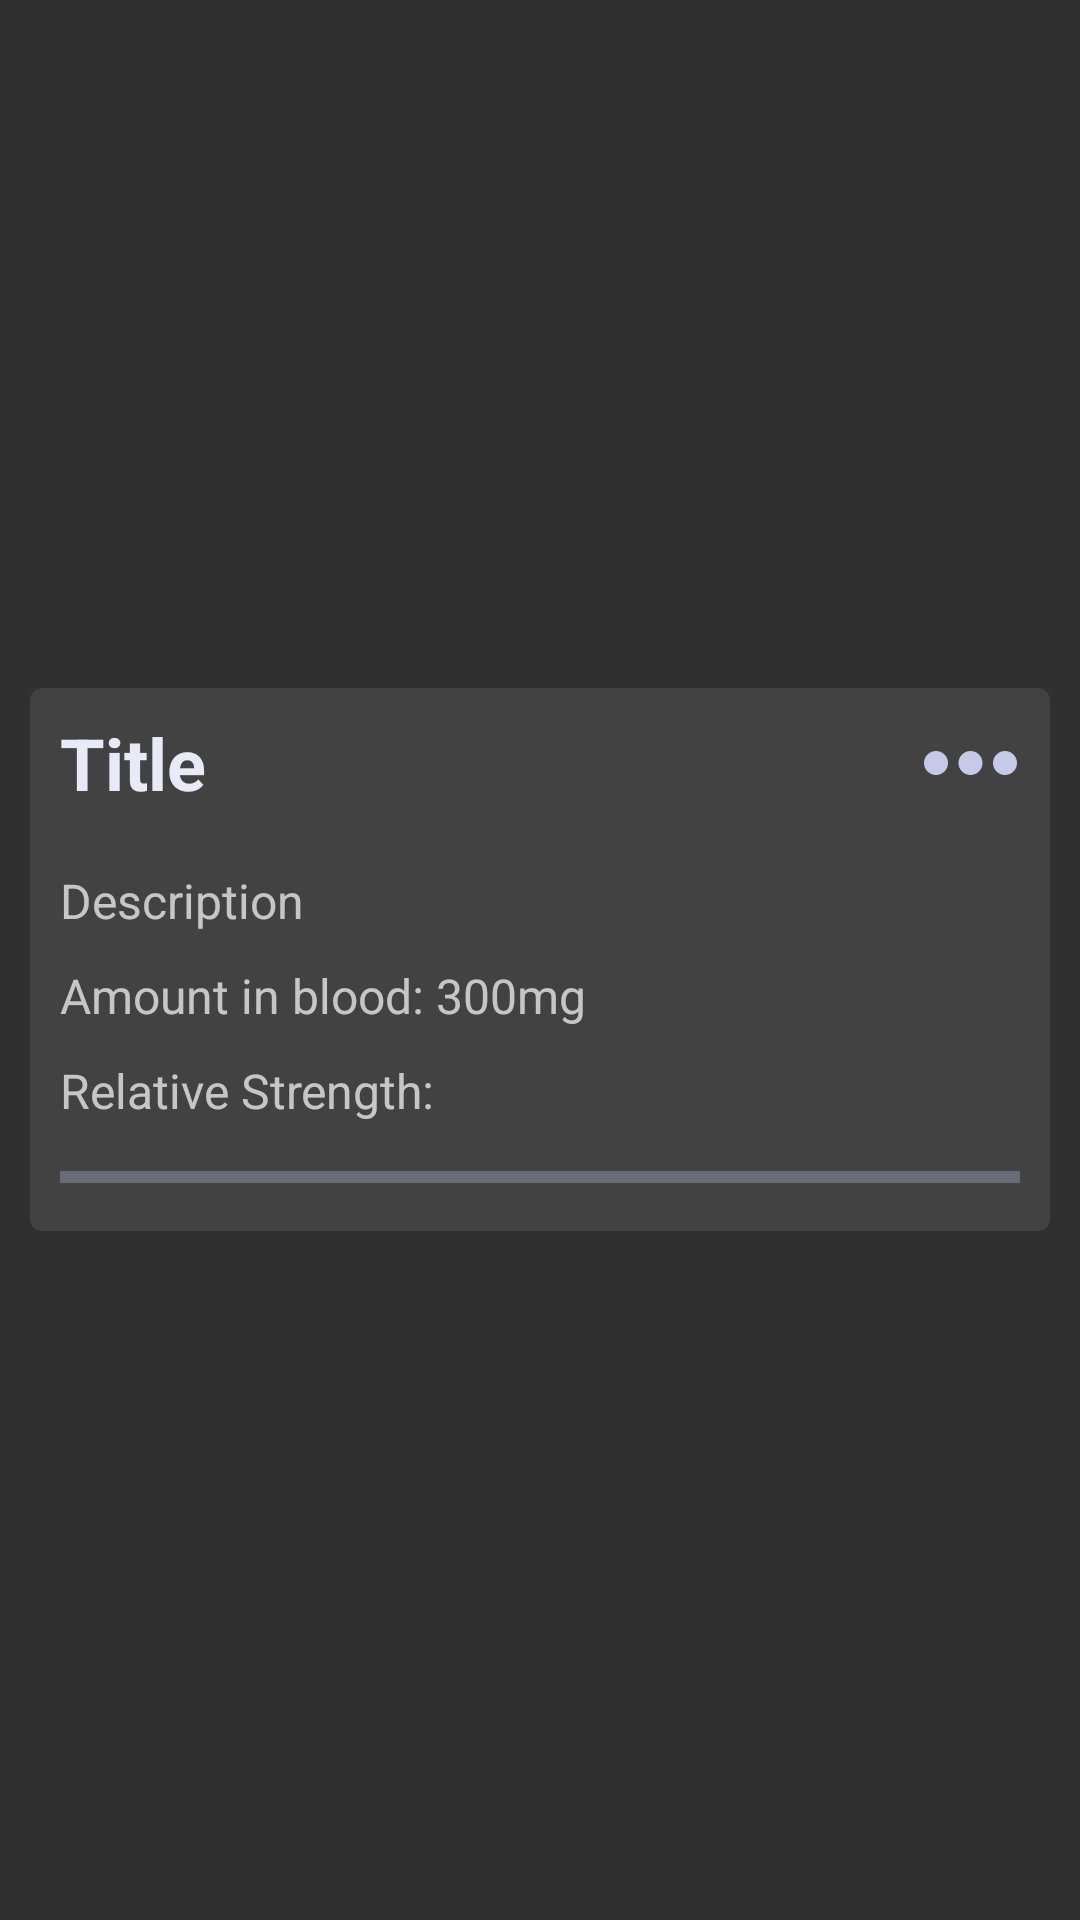

Layout XML and referenced resources for this Android screen:
<!-- AndroidManifest.xml: application theme AppTheme -->
<!-- res/layout/drug_list_card_view.xml -->
<?xml version="1.0" encoding="utf-8"?>
<LinearLayout
    xmlns:android="http://schemas.android.com/apk/res/android"
    xmlns:tools="http://schemas.android.com/tools"
    xmlns:card_view="http://schemas.android.com/apk/res-auto"
    android:layout_width="match_parent"
    android:layout_height="wrap_content">

    <android.support.v7.widget.CardView
        xmlns:card_view="http://schemas.android.com/apk/res-auto"
        android:id="@+id/active_drug_cardview"
        android:layout_gravity="center"
        android:layout_width="match_parent"
        android:layout_height="wrap_content"
        card_view:cardCornerRadius="4dp"
        android:layout_margin="10dp"
        android:background="@color/white">

        
        <LinearLayout
            android:layout_width="match_parent"
            android:layout_height="match_parent"
            android:orientation="vertical">

            
            <LinearLayout
                android:layout_width="match_parent"
                android:layout_height="50dp"
                android:orientation="horizontal"
                android:background="@color/darkgrey">

                <TextView
                    android:id="@+id/active_drug_cardview_title"
                    android:layout_width="wrap_content"
                    android:layout_height="wrap_content"
                    android:text="Title"
                    android:textStyle="bold"
                    android:textSize="24sp"
                    android:textColor="@color/white"
                    android:layout_gravity="center_vertical"
                    android:layout_weight="1"
                    android:layout_marginLeft="10dp"/>

                
                <LinearLayout
                    android:id="@+id/drug_list_cardview_options"
                    android:layout_width="wrap_content"
                    android:layout_height="match_parent">

                    <ImageView
                        android:layout_width="10dp"
                        android:layout_height="wrap_content"
                        android:src="@drawable/options"
                        android:layout_gravity="center"
                        android:layout_marginLeft="10dp"/>

                    <ImageView
                        android:layout_width="13dp"
                        android:layout_height="wrap_content"
                        android:src="@drawable/options"
                        android:layout_gravity="center"/>

                    <ImageView
                        android:layout_width="10dp"
                        android:layout_height="wrap_content"
                        android:src="@drawable/options"
                        android:layout_gravity="center"
                        android:layout_marginRight="10dp"/>

                </LinearLayout> 
            </LinearLayout> 

            <LinearLayout
                android:layout_width="match_parent"
                android:layout_height="wrap_content"
                android:orientation="vertical"
                android:layout_weight="1">

                <TextView
                    android:id="@+id/drug_list_cardview_description"
                    android:layout_width="match_parent"
                    android:layout_height="wrap_content"
                    android:text="Description"
                    android:textColor="@color/darkgrey"
                    android:textSize="16sp"
                    android:layout_margin="10dp"/>
                
                <TextView
                    android:id="@+id/drug_list_cardview_amount"
                    android:layout_width="match_parent"
                    android:layout_height="wrap_content"
                    android:text="Amount in blood: 300mg"
                    android:textColor="@color/darkgrey"
                    android:textSize="16sp"
                    android:layout_marginStart="10dp"
                    android:layout_marginLeft="10dp"
                    android:layout_marginEnd="10dp"
                    android:layout_marginRight="10dp"
                    android:layout_marginBottom="10dp"/>

                    <TextView
                        android:layout_width="wrap_content"
                        android:layout_height="wrap_content"
                        android:text="Relative Strength:"
                        android:textColor="@color/darkgrey"
                        android:textSize="16sp"
                        android:layout_marginStart="10dp"
                        android:layout_marginLeft="10dp"
                        android:layout_marginEnd="10dp"
                        android:layout_marginRight="10dp"
                        android:layout_marginBottom="10dp"/>

                    <ProgressBar
                        android:id="@+id/drug_list_cardview_progressbar"
                        style="@android:style/Widget.Material.Light.ProgressBar.Horizontal"
                        android:indeterminate="false"
                        android:max="100"
                        android:progressBackgroundTint="@color/grey"
                        android:progressTint="@color/indigo"
                        android:layout_width="match_parent"
                        android:layout_height="wrap_content"
                        android:layout_marginStart="10dp"
                        android:layout_marginLeft="10dp"
                        android:layout_marginEnd="10dp"
                        android:layout_marginRight="10dp"
                        android:layout_marginBottom="10dp"/>


            </LinearLayout>


        </LinearLayout> 
    </android.support.v7.widget.CardView>
</LinearLayout>
<!-- resources referenced by this layout -->
<resources>
  <item name="grey" type="color">#C5CAE9</item>
  <item name="indigo" type="color">#283593</item>
  <item name="white" type="color">#E8EAF6</item>
  <!-- drawable options (drawable) -->
  <?xml version="1.0" encoding="utf-8"?>
  <shape
  xmlns:android="http://schemas.android.com/apk/res/android"
  android:shape="oval" >
  <padding
      android:left="0dp"
      android:top="0dp"
      android:right="0dp"
      android:bottom="0dp" />
  <size
      android:width="8dp"
      android:height="8dp" />
  <solid
      android:color="@color/grey" />
  </shape>
  <style name="AppTheme" parent="@android:style/Theme.Material">
          
          
          <item name="android:colorPrimary">@color/indigo</item>
          
          <item name="android:colorPrimaryDark">@color/darkindigo</item>
          
          <item name="android:colorAccent">@color/indigo</item>
      </style>
  <item name="darkindigo" type="color">#1A237E</item>
</resources>
